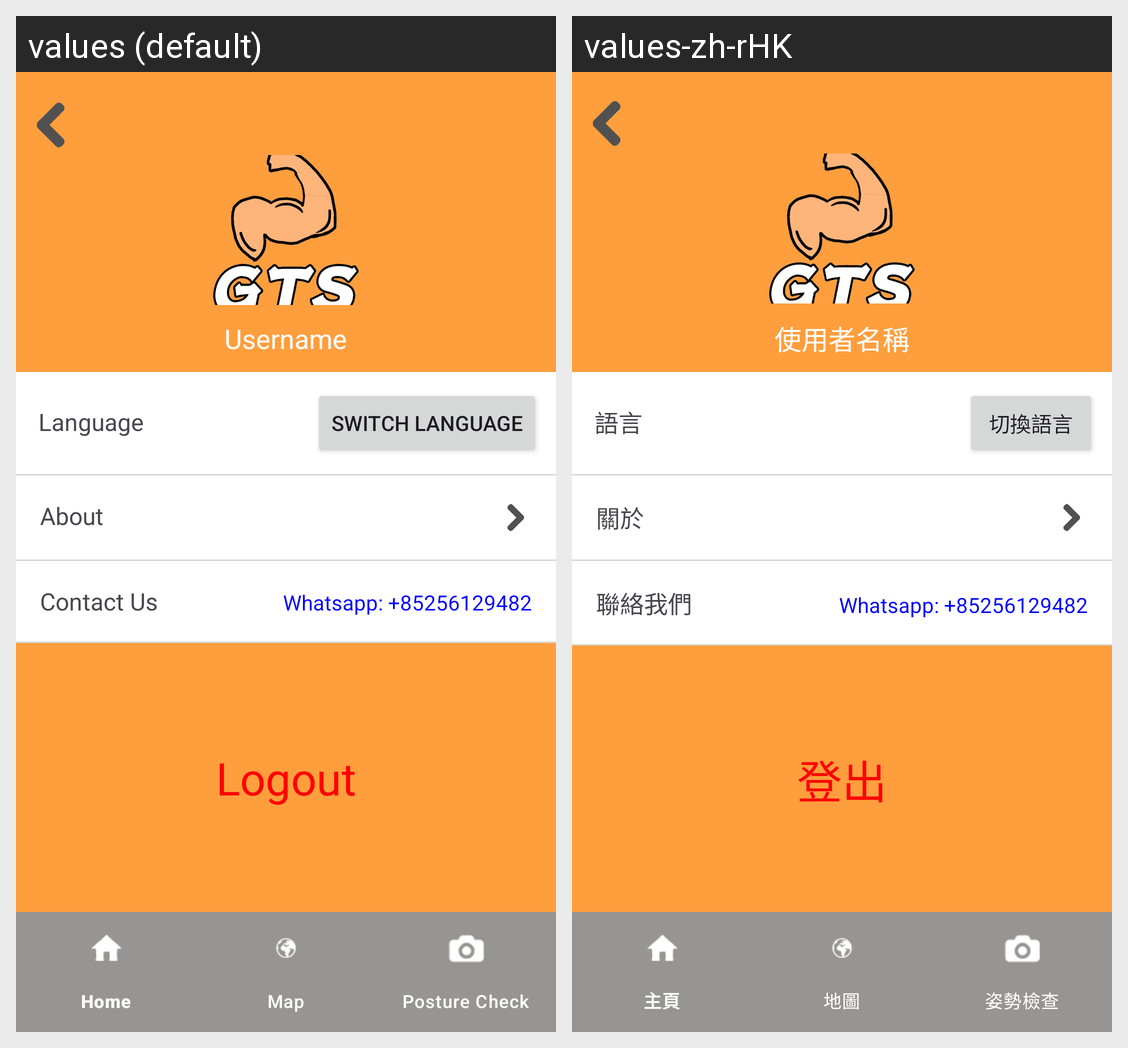

The same Android screen rendered under two of its app's locales, left to right. List the strings drawn on it with the default value and each locale's translation.
Android screen res/layout/activity_settings.xml rendered under 2 locales, left to right: values (default), values-zh-rHK. Device: Nexus 5 (rendered at 1080×1920; each locale shown at half size, 540×960, under a caption strip naming it); theme Theme.Ea3.
Strings drawn on this screen, with the default value and each locale's value (text and hints the layout hard-codes, and strings that could not be matched under every locale, appear in the picture but are not listed):

Username
  values: Username
  values-zh-rHK: 使用者名稱

Language
  values: Language
  values-zh-rHK: 語言

ChangeLanguage
  values: Switch Language
  values-zh-rHK: 切換語言

About
  values: About
  values-zh-rHK: 關於

ContactUs
  values: Contact Us
  values-zh-rHK: 聯絡我們

Logout
  values: Logout
  values-zh-rHK: 登出
